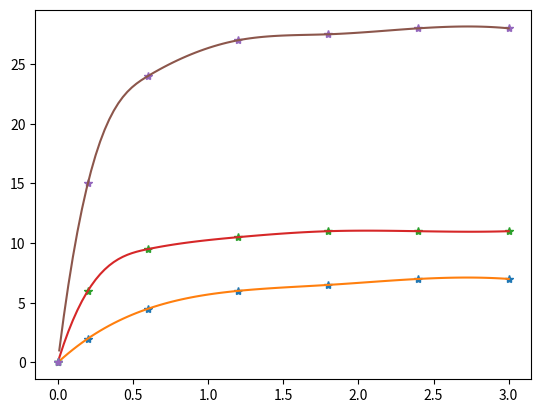
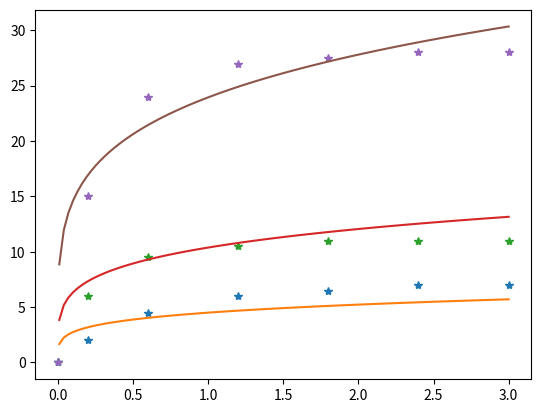

Write the Python code that produced these figures, in order.
# -*- coding: utf-8 -*-
"""График.ipynb

Automatically generated by Colaboratory.

Original file is located at
    https://colab.research.google.com/<link-removed>
"""

import numpy as np
import matplotlib.pyplot as plt
from scipy import interpolate
from scipy.optimize import minimize

def spline(x, y, x_new):
  spline = interpolate.splrep(x, y)
  y_new = interpolate.splev(x_new, spline)
  return y_new

def sigma(e, e_dot, k, n, m):
  sigma = k * e**n * e_dot ** m
  return sigma

# def partial1(k, n, m, e, e_dot, y):
#   part1 = 0
#   for i in range(3):
#     part1 += sum(2 * (k * e**n * e_dot[i]**m - y[i]) * e**n * e_dot[i]**m)
#   return part1

# def partial2(k, n, m, e, e_dot, y):
#   part2 = 0
#   for i in range(3):
#     part2 += sum(2 * (k * e**n * e_dot[i]**m - y[i]) * k * e**n * e_dot[i]**m * np.log(e))
#   return part2

# def partial3(k, n, m, e, e_dot, y):
#   part3 = 0
#   for i in range(3):
#     part3 += sum(2 * (k * e**n * e_dot[i]**m - y[i]) * k * e**n * e_dot[i]**m)
#   return part3

deg = np.pi / 180

epsilon = np.array([0, 0.2, 0.6, 1.2, 1.8, 2.4, 3.0])
sigma_exp = np.array([[0, 2, 4.5, 6, 6.5, 7, 7],
                  [0, 6, 9.5, 10.5, 11, 11, 11],
                  [0, 15, 24, 27, 27.5, 28, 28]])
ksi = np.array([3 * 10**(-5), 3 * 10**(-4), 3 * 10**(-3)])

xx = np.linspace(0.01, 3, 100)
fig, ax = plt.subplots()
y_exp = []
for i in range(3):
  y_exp.append(spline(epsilon, sigma_exp[i], xx))
  ax.plot(epsilon, sigma_exp[i], '*', xx, y_exp[i], '-')
plt.show()

x0 = np.array([500, 0.05, 1])

# for i in range(iter):
#    k = k - lambd1 * partial1(k, n, m, xx, ksi, y_exp)
#    n = n - lambd * partial2(k, n, m, xx, ksi, y_exp)
#    m = m - lambd * partial3(k, n, m, xx, ksi, y_exp)

err = lambda x: sum([sum((x[0] * xx**x[1] * ksi[i]**x[2] - y_exp[i])**2) for i in range(3)])
res = minimize(err, x0)
k, n, m = res.x

fig1, ax1 = plt.subplots()
for i in range(3):
  yy = sigma(xx, ksi[i], k, n, m)
  ax1.plot(epsilon, sigma_exp[i], '*', xx, yy, '-')
plt.show()

print(f"Параметры функции : k = {k}, n = {n}, m = {m}")